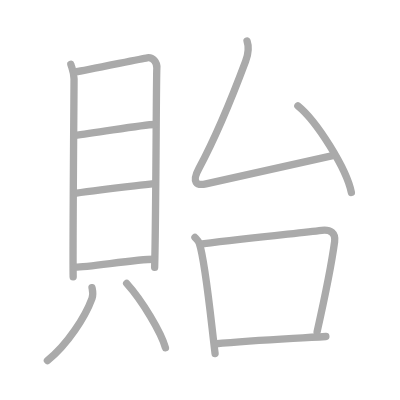
t = 0.00 s
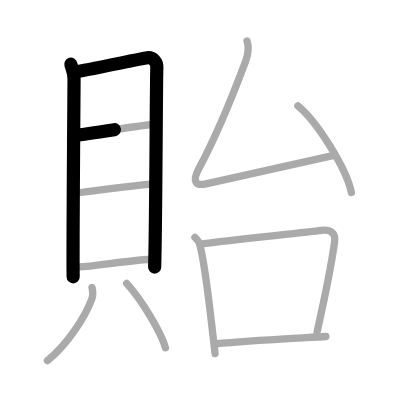
t = 2.50 s
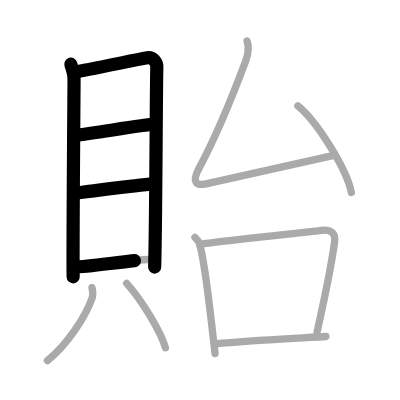
t = 4.75 s
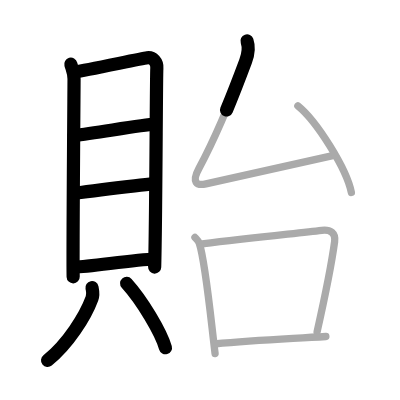
t = 7.25 s
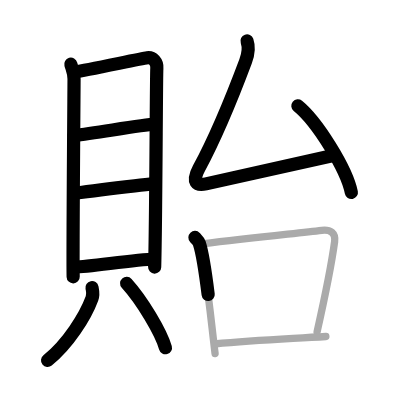
t = 9.50 s
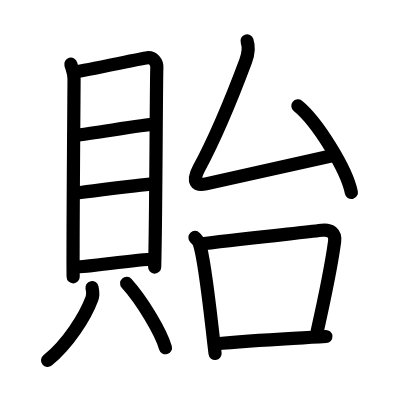
t = 12.00 s

The animated SVG that drew these frames (rendered in a browser with its animation timeline set to each time). Animation: 12 SMIL elements (animate=12); one cycle of 12.00 s.

<?xml version="1.0" standalone="no"?>
<!DOCTYPE svg PUBLIC "-//W3C//DTD SVG 1.1//EN"   "http://www.w3.org/Graphics/SVG/1.1/DTD/svg11.dtd">
<svg width="400px" height="400px"  version="1.1" xmlns="http://www.w3.org/2000/svg">
  <defs>
    <marker id="Triangle" viewBox="0 0 10 10" refX="0" refY="5" markerUnits="strokeWidth" markerWidth="3" style="stroke-opacity:0%;fill:#aaaaaa;" markerHeight="2" orient="auto">
      <path d="M 0 0 L 10 5 L 0 10 z" />
    </marker>
    
    <marker id="Arrow" viewBox="0 0 10 10" refX="5" refY="5" markerUnits="strokeWidth" markerWidth="1.8" style="stroke-opacity:0%;fill:#770000;" markerHeight="2" orient="auto">
      <path d="M 0 4 L 6 4 L 4 1 L 10 5 L 4 9 L 6 6 L 0 6 z" />
        <circle cx="5" cy="5" r="5" />
      </marker>
    
    <marker id="TriangleRed" viewBox="0 0 10 10" refX="0" refY="5" markerUnits="strokeWidth" markerWidth="3" style="stroke-opacity:0%;fill:#CC0000;" markerHeight="2" orient="auto">
      <path d="M 0 0 L 10 5 L 0 10 z" />
    </marker>
    
    <marker id="ArrowRed" viewBox="0 0 10 10" refX="5" refY="5" markerUnits="strokeWidth" markerWidth="1.8" style="stroke-opacity:0%;fill:#CC0000;" markerHeight="2" orient="auto">
      <path d="M 0 4 L 6 4 L 4 1 L 10 5 L 4 9 L 6 6 L 0 6 z" />
        <circle cx="5" cy="5" r="5" />
      </marker>
    
  </defs>
  
  <path style="fill:#ffffff; fill-opacity:100%; fill-rule:evenodd; stroke-width:0;" d="M 0 0 L 400px 0 L 400px 400px L 0 400px L 0 0" />

  <g transform="scale(3.6697247706422 3.6697247706422)">
<path style="fill:none; fill-opacity:0%; fill-rule:evenodd; stroke:#aaaaaa; stroke-opacity:100%; stroke-width: 1.5pt; stroke-linejoin:round; stroke-linecap:round;" d="M19.3 17.49c0.36 1.31 0.88 2.29 0.88 4.05c0 1.75-0.39 48.11-0.24 53.9"></path>
<path style="fill:none; fill-opacity:0%; fill-rule:evenodd; stroke:#aaaaaa; stroke-opacity:100%; stroke-width: 1.5pt; stroke-linejoin:round; stroke-linecap:round;" d="M20.78 19.53c2.03-0.22 17.49-3.52 19.34-3.79c1.54-0.22 2.75 1.23 2.62 2.85c-0.17 2.06-0.22 41.11-0.6 54.28"></path>
<path style="fill:none; fill-opacity:0%; fill-rule:evenodd; stroke:#aaaaaa; stroke-opacity:100%; stroke-width: 1.5pt; stroke-linejoin:round; stroke-linecap:round;" d="M20.24 36.92c6.37-0.69 18.64-3 21.89-3"></path>
<path style="fill:none; fill-opacity:0%; fill-rule:evenodd; stroke:#aaaaaa; stroke-opacity:100%; stroke-width: 1.5pt; stroke-linejoin:round; stroke-linecap:round;" d="M20.41 52.68c7.75-1.07 13.02-1.63 21.54-2.63"></path>
<path style="fill:none; fill-opacity:0%; fill-rule:evenodd; stroke:#aaaaaa; stroke-opacity:100%; stroke-width: 1.5pt; stroke-linejoin:round; stroke-linecap:round;" d="M20.43 72.78c4.03 0 16.38-2.13 21.6-2.13"></path>
<path style="fill:none; fill-opacity:0%; fill-rule:evenodd; stroke:#aaaaaa; stroke-opacity:100%; stroke-width: 1.5pt; stroke-linejoin:round; stroke-linecap:round;" d="M25.07 78.38c0.3 1.46 0.42 1.78 0 2.93c-1.82 4.94-6.57 12.44-12.15 16.94"></path>
<path style="fill:none; fill-opacity:0%; fill-rule:evenodd; stroke:#aaaaaa; stroke-opacity:100%; stroke-width: 1.5pt; stroke-linejoin:round; stroke-linecap:round;" d="M34.51 77.22c4.3 4.76 9.39 13.38 10.57 17.54"></path>
<path style="fill:none; fill-opacity:0%; fill-rule:evenodd; stroke:#aaaaaa; stroke-opacity:100%; stroke-width: 1.5pt; stroke-linejoin:round; stroke-linecap:round;" d="M67.32 11.17c0.64 1.85 0.31 3.65-0.39 5.51C62.42 28.75 58.98 37 54.2 45.91c-2.03 3.78-0.65 4.76 1.92 4.19C65.5 48 75 46 90.67 42.4"></path>
<path style="fill:none; fill-opacity:0%; fill-rule:evenodd; stroke:#aaaaaa; stroke-opacity:100%; stroke-width: 1.5pt; stroke-linejoin:round; stroke-linecap:round;" d="M81.17 28.83c5.15 4.17 13.3 17.15 14.58 23.63"></path>
<path style="fill:none; fill-opacity:0%; fill-rule:evenodd; stroke:#aaaaaa; stroke-opacity:100%; stroke-width: 1.5pt; stroke-linejoin:round; stroke-linecap:round;" d="M53.12 64.71c0.49 0.52 0.99 0.96 1.2 1.61c1.69 5.18 3.14 20.72 4.29 30.02"></path>
<path style="fill:none; fill-opacity:0%; fill-rule:evenodd; stroke:#aaaaaa; stroke-opacity:100%; stroke-width: 1.5pt; stroke-linejoin:round; stroke-linecap:round;" d="M55.09 66.43c13.91-1.68 25.53-2.85 32.58-3.67c2.41-0.28 3.83 0.74 3.51 3.11c-0.95 6.97-3.15 17.31-4.77 24.53"></path>
<path style="fill:none; fill-opacity:0%; fill-rule:evenodd; stroke:#aaaaaa; stroke-opacity:100%; stroke-width: 1.5pt; stroke-linejoin:round; stroke-linecap:round;" d="M58.49 93.74c10.76-0.99 17.26-1.24 30.31-2.04"></path>

<path style="fill:none; fill-opacity:0%; fill-rule:evenodd; stroke:#000000; stroke-opacity:100%; stroke-width: 2.7pt; stroke-linejoin:round; stroke-linecap:round;" d="M19.3 17.49c0.36 1.31 0.88 2.29 0.88 4.05c0 1.75-0.39 48.11-0.24 53.9" pathLength="100" stroke-dashoffset="100" stroke-dasharray="100 105"><animate id="dashAnim1" attributeName="stroke-dashoffset" from="100" to="0" dur="1s" calcMode="linear" fill="freeze"/></path>
<path style="fill:none; fill-opacity:0%; fill-rule:evenodd; stroke:#000000; stroke-opacity:100%; stroke-width: 2.7pt; stroke-linejoin:round; stroke-linecap:round;" d="M20.78 19.53c2.03-0.22 17.49-3.52 19.34-3.79c1.54-0.22 2.75 1.23 2.62 2.85c-0.17 2.06-0.22 41.11-0.6 54.28" pathLength="100" stroke-dashoffset="100" stroke-dasharray="100 105"><animate id="dashAnim2" attributeName="stroke-dashoffset" from="100" to="0" dur="1s" calcMode="linear" begin="dashAnim1.end" fill="freeze"/></path>
<path style="fill:none; fill-opacity:0%; fill-rule:evenodd; stroke:#000000; stroke-opacity:100%; stroke-width: 2.7pt; stroke-linejoin:round; stroke-linecap:round;" d="M20.24 36.92c6.37-0.69 18.64-3 21.89-3" pathLength="100" stroke-dashoffset="100" stroke-dasharray="100 105"><animate id="dashAnim3" attributeName="stroke-dashoffset" from="100" to="0" dur="1s" calcMode="linear" begin="dashAnim2.end" fill="freeze"/></path>
<path style="fill:none; fill-opacity:0%; fill-rule:evenodd; stroke:#000000; stroke-opacity:100%; stroke-width: 2.7pt; stroke-linejoin:round; stroke-linecap:round;" d="M20.41 52.68c7.75-1.07 13.02-1.63 21.54-2.63" pathLength="100" stroke-dashoffset="100" stroke-dasharray="100 105"><animate id="dashAnim4" attributeName="stroke-dashoffset" from="100" to="0" dur="1s" calcMode="linear" begin="dashAnim3.end" fill="freeze"/></path>
<path style="fill:none; fill-opacity:0%; fill-rule:evenodd; stroke:#000000; stroke-opacity:100%; stroke-width: 2.7pt; stroke-linejoin:round; stroke-linecap:round;" d="M20.43 72.78c4.03 0 16.38-2.13 21.6-2.13" pathLength="100" stroke-dashoffset="100" stroke-dasharray="100 105"><animate id="dashAnim5" attributeName="stroke-dashoffset" from="100" to="0" dur="1s" calcMode="linear" begin="dashAnim4.end" fill="freeze"/></path>
<path style="fill:none; fill-opacity:0%; fill-rule:evenodd; stroke:#000000; stroke-opacity:100%; stroke-width: 2.7pt; stroke-linejoin:round; stroke-linecap:round;" d="M25.07 78.38c0.3 1.46 0.42 1.78 0 2.93c-1.82 4.94-6.57 12.44-12.15 16.94" pathLength="100" stroke-dashoffset="100" stroke-dasharray="100 105"><animate id="dashAnim6" attributeName="stroke-dashoffset" from="100" to="0" dur="1s" calcMode="linear" begin="dashAnim5.end" fill="freeze"/></path>
<path style="fill:none; fill-opacity:0%; fill-rule:evenodd; stroke:#000000; stroke-opacity:100%; stroke-width: 2.7pt; stroke-linejoin:round; stroke-linecap:round;" d="M34.51 77.22c4.3 4.76 9.39 13.38 10.57 17.54" pathLength="100" stroke-dashoffset="100" stroke-dasharray="100 105"><animate id="dashAnim7" attributeName="stroke-dashoffset" from="100" to="0" dur="1s" calcMode="linear" begin="dashAnim6.end" fill="freeze"/></path>
<path style="fill:none; fill-opacity:0%; fill-rule:evenodd; stroke:#000000; stroke-opacity:100%; stroke-width: 2.7pt; stroke-linejoin:round; stroke-linecap:round;" d="M67.32 11.17c0.64 1.85 0.31 3.65-0.39 5.51C62.42 28.75 58.98 37 54.2 45.91c-2.03 3.78-0.65 4.76 1.92 4.19C65.5 48 75 46 90.67 42.4" pathLength="100" stroke-dashoffset="100" stroke-dasharray="100 105"><animate id="dashAnim8" attributeName="stroke-dashoffset" from="100" to="0" dur="1s" calcMode="linear" begin="dashAnim7.end" fill="freeze"/></path>
<path style="fill:none; fill-opacity:0%; fill-rule:evenodd; stroke:#000000; stroke-opacity:100%; stroke-width: 2.7pt; stroke-linejoin:round; stroke-linecap:round;" d="M81.17 28.83c5.15 4.17 13.3 17.15 14.58 23.63" pathLength="100" stroke-dashoffset="100" stroke-dasharray="100 105"><animate id="dashAnim9" attributeName="stroke-dashoffset" from="100" to="0" dur="1s" calcMode="linear" begin="dashAnim8.end" fill="freeze"/></path>
<path style="fill:none; fill-opacity:0%; fill-rule:evenodd; stroke:#000000; stroke-opacity:100%; stroke-width: 2.7pt; stroke-linejoin:round; stroke-linecap:round;" d="M53.12 64.71c0.49 0.52 0.99 0.96 1.2 1.61c1.69 5.18 3.14 20.72 4.29 30.02" pathLength="100" stroke-dashoffset="100" stroke-dasharray="100 105"><animate id="dashAnim10" attributeName="stroke-dashoffset" from="100" to="0" dur="1s" calcMode="linear" begin="dashAnim9.end" fill="freeze"/></path>
<path style="fill:none; fill-opacity:0%; fill-rule:evenodd; stroke:#000000; stroke-opacity:100%; stroke-width: 2.7pt; stroke-linejoin:round; stroke-linecap:round;" d="M55.09 66.43c13.91-1.68 25.53-2.85 32.58-3.67c2.41-0.28 3.83 0.74 3.51 3.11c-0.95 6.97-3.15 17.31-4.77 24.53" pathLength="100" stroke-dashoffset="100" stroke-dasharray="100 105"><animate id="dashAnim11" attributeName="stroke-dashoffset" from="100" to="0" dur="1s" calcMode="linear" begin="dashAnim10.end" fill="freeze"/></path>
<path style="fill:none; fill-opacity:0%; fill-rule:evenodd; stroke:#000000; stroke-opacity:100%; stroke-width: 2.7pt; stroke-linejoin:round; stroke-linecap:round;" d="M58.49 93.74c10.76-0.99 17.26-1.24 30.31-2.04" pathLength="100" stroke-dashoffset="100" stroke-dasharray="100 105"><animate id="dashAnim12" attributeName="stroke-dashoffset" from="100" to="0" dur="1s" calcMode="linear" begin="dashAnim11.end" fill="freeze"/></path>

</g>

</svg>  
          
